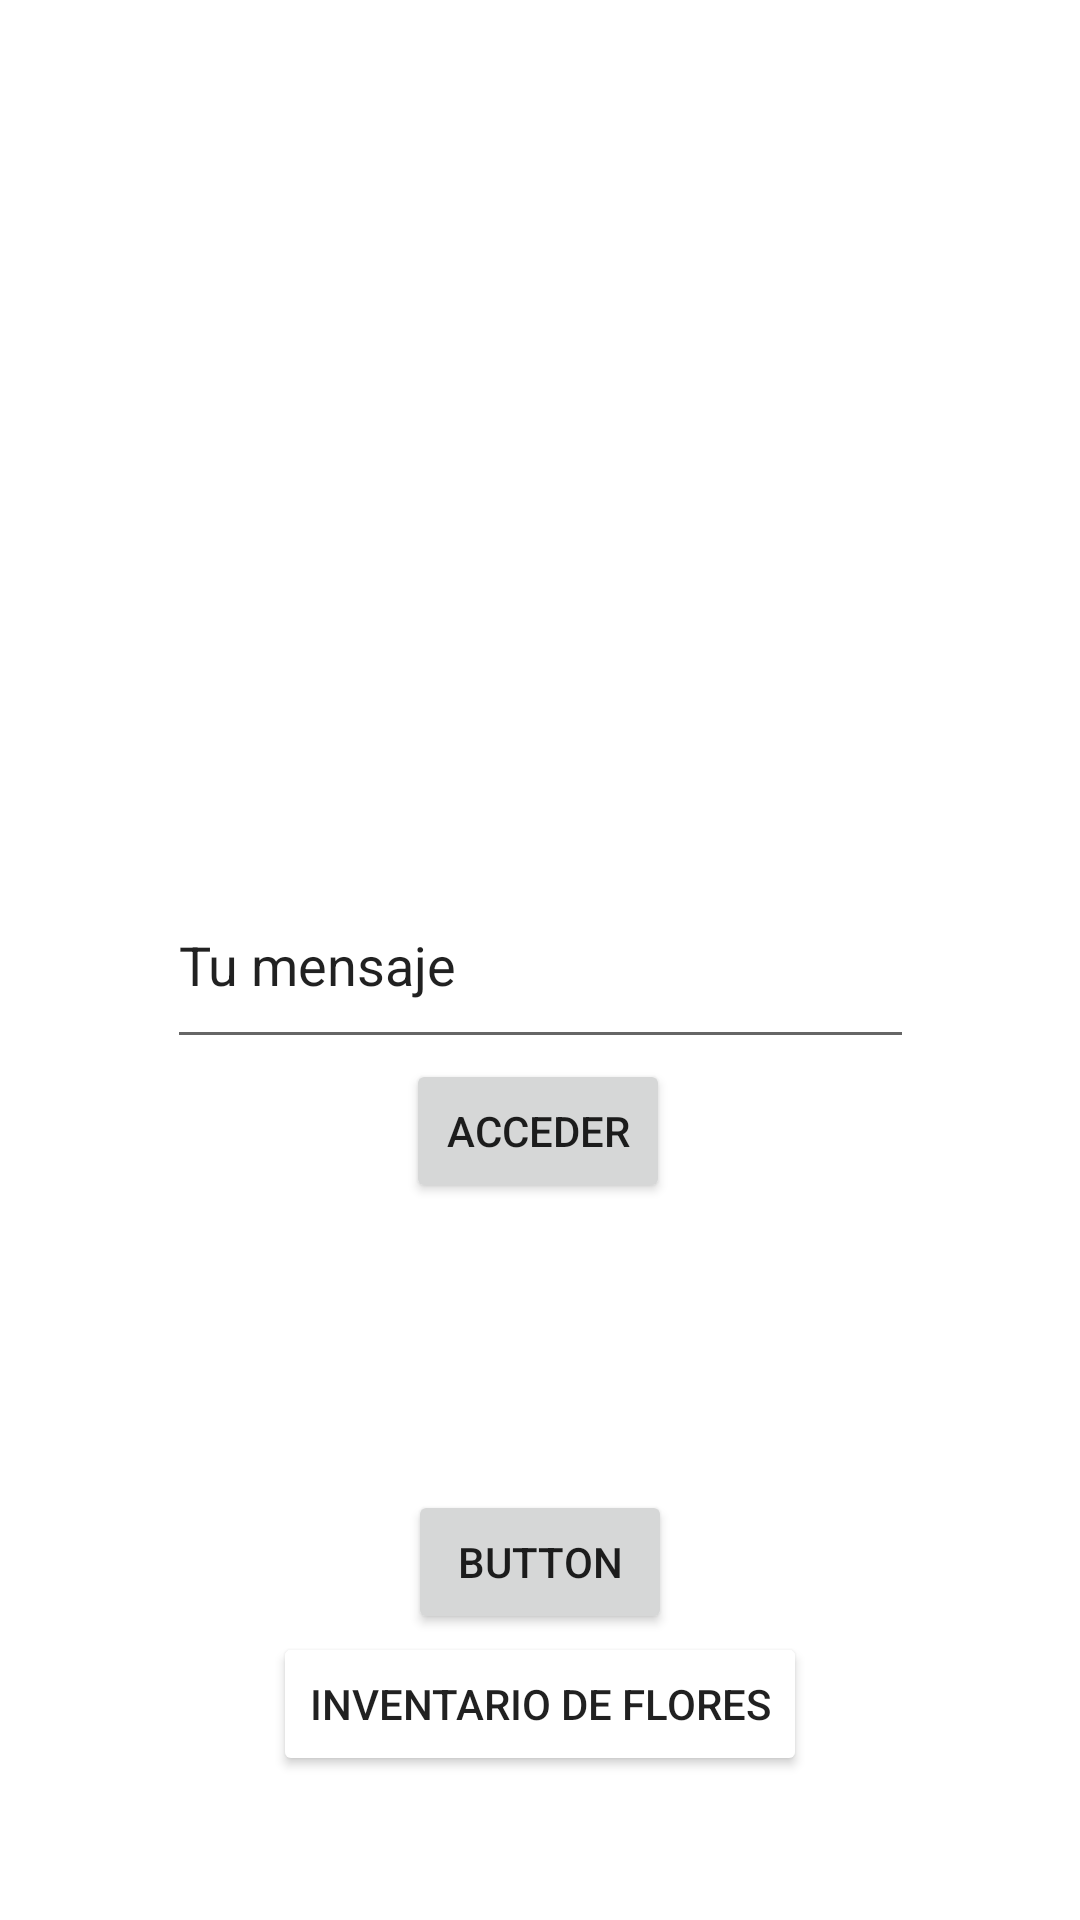

This screen was rendered from an Android layout file. Write that file and the resources it references.
<!-- AndroidManifest.xml: application theme Theme.MySunFlowerApp_D -->
<!-- res/layout/activity_main.xml -->
<?xml version="1.0" encoding="utf-8"?>
<androidx.constraintlayout.widget.ConstraintLayout xmlns:android="http://schemas.android.com/apk/res/android"
    xmlns:app="http://schemas.android.com/apk/res-auto"
    xmlns:tools="http://schemas.android.com/tools"
    android:layout_width="match_parent"
    android:layout_height="match_parent"
    tools:context=".MainActivity">

    <EditText
        android:id="@+id/Campo_texto"
        android:layout_width="249dp"
        android:layout_height="66dp"
        android:ems="10"
        android:inputType="textPersonName"
        android:text="Tu mensaje"
        app:layout_constraintBottom_toBottomOf="parent"
        app:layout_constraintEnd_toEndOf="parent"
        app:layout_constraintStart_toStartOf="parent"
        app:layout_constraintTop_toTopOf="parent" />

    <Button
        android:id="@+id/button_mensaje"
        android:layout_width="wrap_content"
        android:layout_height="wrap_content"
        android:text="Acceder"
        app:layout_constraintEnd_toEndOf="parent"
        app:layout_constraintHorizontal_bias="0.498"
        app:layout_constraintStart_toStartOf="parent"
        app:layout_constraintTop_toBottomOf="@+id/Campo_texto"
        tools:layout_editor_absoluteY="331dp" />

    <Button
        android:id="@+id/button"
        android:layout_width="wrap_content"
        android:layout_height="wrap_content"
        android:text="Button"
        app:layout_constraintBottom_toBottomOf="parent"
        app:layout_constraintEnd_toEndOf="parent"
        app:layout_constraintStart_toStartOf="parent"
        app:layout_constraintTop_toBottomOf="@+id/button_mensaje" />

    <Button
        android:id="@+id/button_inventario"
        android:layout_width="wrap_content"
        android:layout_height="wrap_content"
        android:layout_marginBottom="48dp"
        android:backgroundTint="#9C27B0"
        android:backgroundTintMode="add"
        android:text="Inventario de flores"
        android:onClick="verInventario"
        app:layout_constraintBottom_toBottomOf="parent"
        app:layout_constraintEnd_toEndOf="parent"
        app:layout_constraintStart_toStartOf="parent" />

    









</androidx.constraintlayout.widget.ConstraintLayout>
<!-- resources referenced by this layout -->
<resources>
  <style name="Theme.MySunFlowerApp_D" parent="Theme.MaterialComponents.DayNight.DarkActionBar">
          
          <item name="colorPrimary">@color/purple_500</item>
          <item name="colorPrimaryVariant">@color/purple_700</item>
          <item name="colorOnPrimary">@color/white</item>
          
          <item name="colorSecondary">@color/teal_200</item>
          <item name="colorSecondaryVariant">@color/teal_700</item>
          <item name="colorOnSecondary">@color/black</item>
          
          <item name="android:statusBarColor">?attr/colorPrimaryVariant</item>
          
      </style>
  <!-- not gathered from this repository: default colours our renderer supplied (Android Studio template values) -->
  <color name="purple_500">#FF6200EE</color>
  <color name="purple_700">#FF3700B3</color>
  <color name="teal_200">#FF03DAC5</color>
  <color name="teal_700">#FF018786</color>
  <color name="black">#FF000000</color>
  <color name="white">#FFFFFFFF</color>
</resources>
